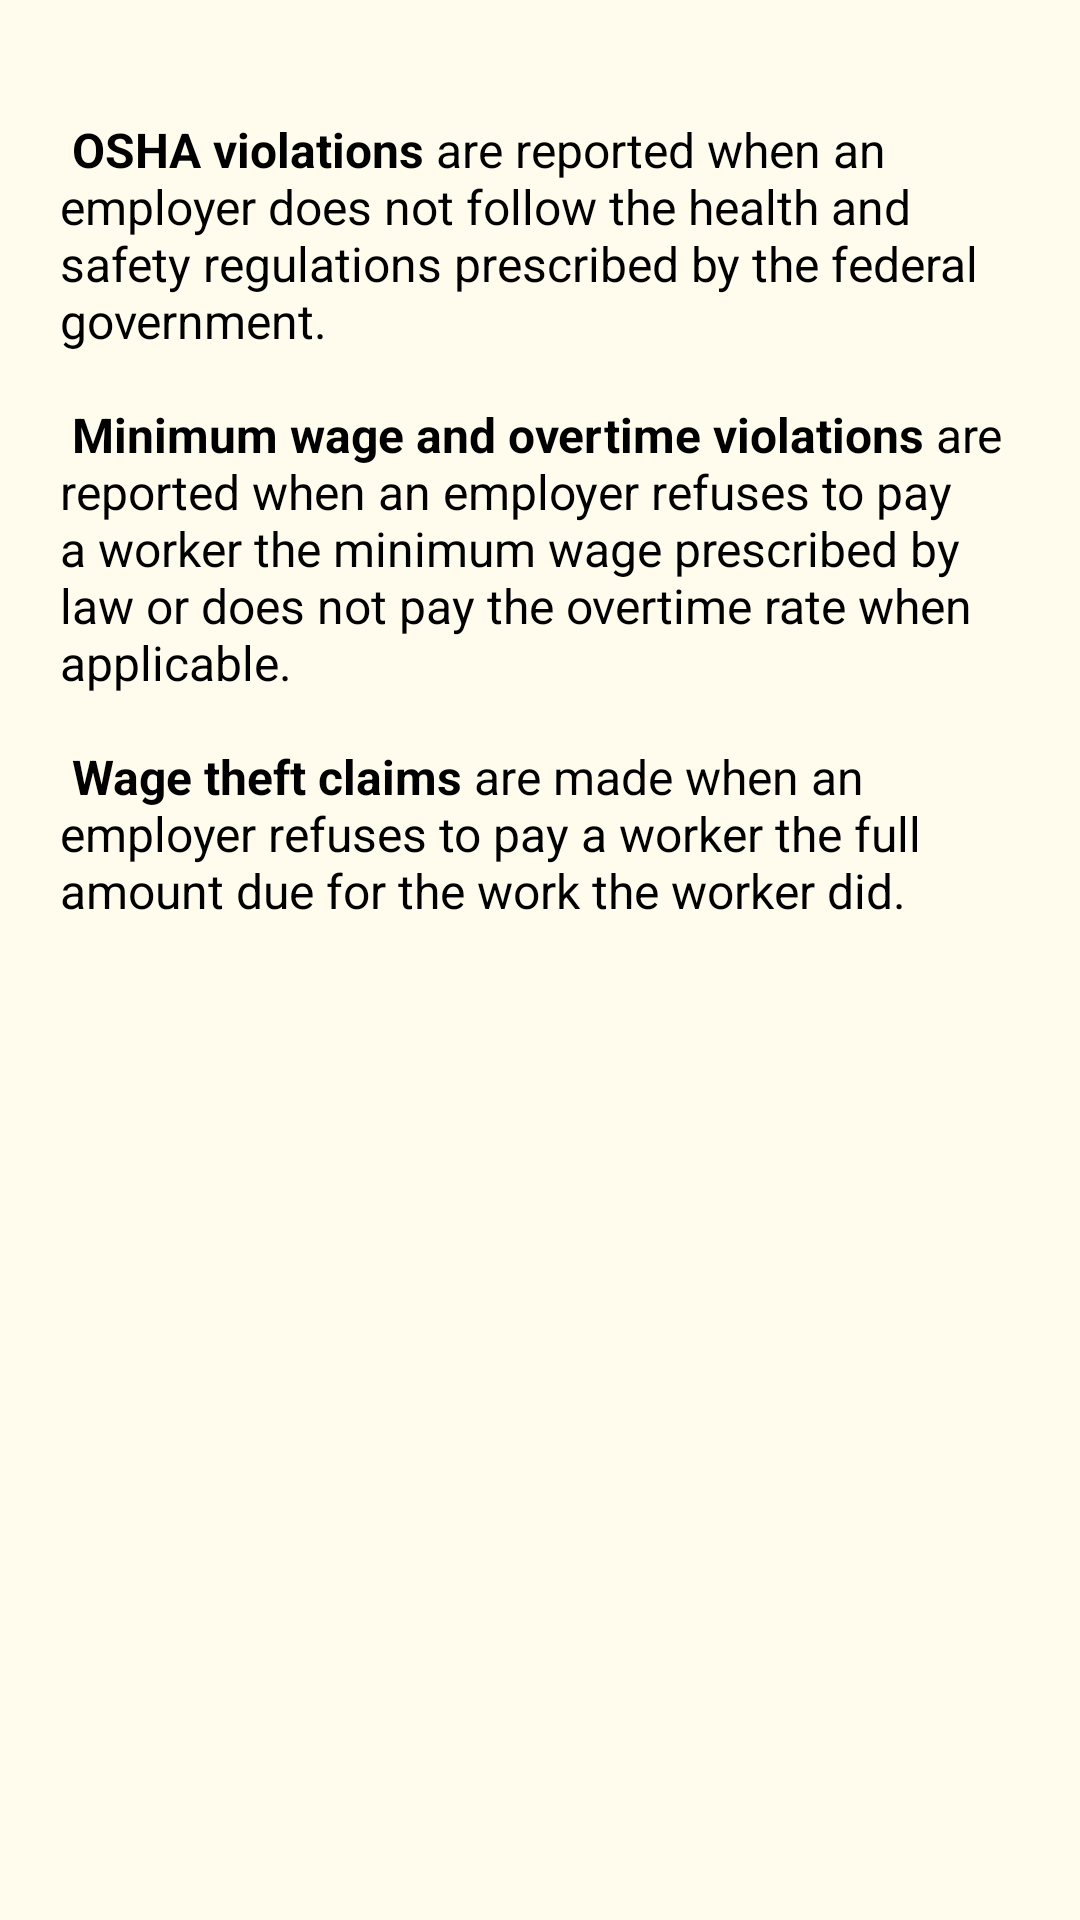

Here is an Android app screen rendered from its layout file. Give the layout XML and the strings, colors and styles it references.
<!-- AndroidManifest.xml: application theme CustomTheme -->
<!-- res/layout/help.xml -->
<?xml version="1.0" encoding="utf-8"?>
<LinearLayout xmlns:android="http://schemas.android.com/apk/res/android"
              android:orientation="vertical"
              android:background="#fffcee"
              android:layout_width="match_parent"
              android:layout_height="match_parent">
<TextView
    android:id="@+id/help_text"
    android:padding="20sp"
    android:textSize="16sp"
    android:textColor="#000000"
    android:text="@string/help_text"
    android:layout_width="match_parent"
    android:layout_height="wrap_content"/>
</LinearLayout>
<!-- resources referenced by this layout -->
<resources>
  <string name="help_text">
          \n
          <b>OSHA violations</b> are reported when an employer does not follow the health and safety regulations prescribed by the federal government.
          \n\n
          <b>Minimum wage and overtime violations</b> are reported when an employer refuses to pay a worker the minimum wage prescribed by law or does not pay the overtime rate when applicable.
          \n\n
          <b>Wage theft claims</b> are made when an employer refuses to pay a worker the full amount due for the work the worker did.
      </string>
  <style name="CustomTheme" parent="android:Theme">
          <item name="android:windowTitleSize">50dip</item>
          <item name="android:windowTitleBackgroundStyle">@style/CustomWindowTitleBackground</item>
      </style>
  <style name="CustomWindowTitleBackground">
          <item name="android:background">#c9e5c8</item>
      </style>
</resources>
